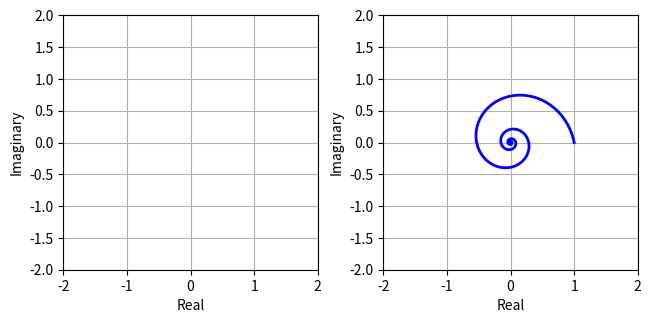

Generate this figure with matplotlib:
import matplotlib.gridspec as gridspec
import matplotlib.pyplot as plt
import numpy as np
from matplotlib import cm
from matplotlib.backend_bases import MouseButton

num_digits = 5
num_steps = 1000
t_max = 10 * np.pi
ts = np.linspace(0, t_max, num_steps)
z = -0.2 + 1.0j
# temp
ws = np.exp(z * ts)


def plot_z(z):
    global cmplx_func
    ws = np.exp(z * ts)
    cmplx_func.remove()
    (cmplx_func,) = ax_func.plot(np.real(ws), np.imag(ws), linewidth=2, color="blue")
    plt.gcf().canvas.draw_idle()


def on_move(event):
    global z
    if event.inaxes:
        on_move
        a = round(event.xdata, num_digits)
        b = round(event.ydata, num_digits)
        z = a + b * 1.0j
        plot_z(z)
        # print(f"z_old = {z}")
        # print(f"z_new = {new_z}")


# -------- #
#  Figures #
# -------- #

fig, axes = plt.subplots(ncols=2, nrows=1, constrained_layout=True)

ax_s_plane = axes[0]
ax_func = axes[1]

ax_s_plane.grid()
ax_s_plane.set_aspect("equal", "box")
ax_s_plane.set_xlabel("Real")
ax_s_plane.set_ylabel("Imaginary")
ax_s_plane.set_xlim(-2, 2)
ax_s_plane.set_ylim(-2, 2)

ax_func.grid()
ax_func.set_aspect("equal", "box")
ax_func.set_xlabel("Real")
ax_func.set_ylabel("Imaginary")
ax_func.set_xlim(-2, 2)
ax_func.set_ylim(-2, 2)
(cmplx_func,) = ax_func.plot(np.real(ws), np.imag(ws), linewidth=2)
plot_z(z)

# ------------------ #
#  Connecting stuff  #
# ------------------ #

plt.connect("motion_notify_event", on_move)
plt.show()
